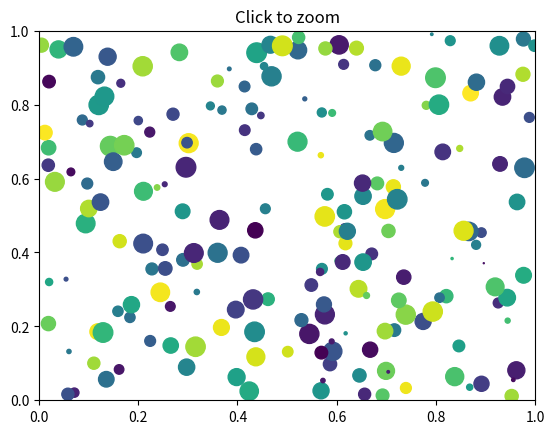
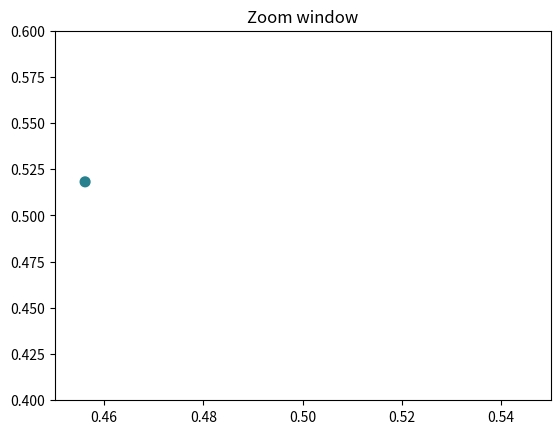

Write the Python code that produced these figures, in order.
import matplotlib.pyplot as plt
import numpy as np

# Fixing random state for reproducibility
np.random.seed(0)

figsrc, axsrc = plt.subplots()
figzoom, axzoom = plt.subplots()
axsrc.set(xlim=(0, 1), ylim=(0, 1), autoscale_on=False,
          title='Click to zoom')
axzoom.set(xlim=(0.45, 0.55), ylim=(0.4, 0.6), autoscale_on=False,
           title='Zoom window')

x, y, s, c = np.random.rand(4, 200)
s *= 200

axsrc.scatter(x, y, s, c)
axzoom.scatter(x, y, s, c)


def on_press(event):
    x, y = event.xdata, event.ydata
    axzoom.set_xlim(x - 0.1, x + 0.1)
    axzoom.set_ylim(y - 0.1, y + 0.1)
    figzoom.canvas.draw()

figsrc.canvas.mpl_connect("scroll_event", on_press)
plt.show()